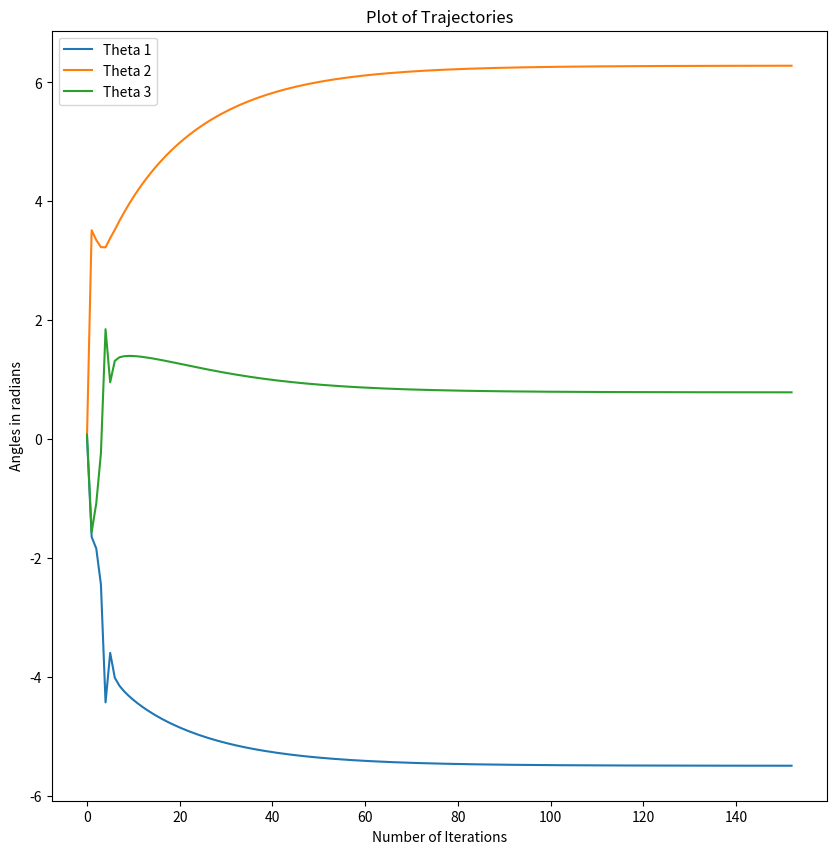

The script that saved this image:
import matplotlib.pyplot as plt
import numpy as np

class DOFMachine():
    """ This class defines a planar 3 DOF machine with 3 links of lengths length_1, length_2 and length_3."""

    def __init__(self,length_1,length_2,length_3):
        """ 
            Constructor that initailizes the lengths of the links of the machine.

            params: length_1, length_2, length_3: lengths of the links
        """
        self.length_1 = length_1
        self.length_2 = length_2
        self.length_3 = length_3
    
    def velocity(self, theta_1, theta_2, theta_3):
        """ 
            This function calculates the end effector position and orientation.

            params: theta_1, theta_2, theta_3: angles of the joints

            return: x, y, orientation: position and orientation of the end effector
        """
        x_position = (self.length_1 * np.cos(theta_1)) + (self.length_2 * np.cos(theta_1 + theta_2)) + (self.length_3 * np.cos(theta_1 + theta_2 + theta_3))

        y_position = (self.length_1 * np.sin(theta_1)) + (self.length_2 * np.sin(theta_1 + theta_2)) + (self.length_3 * np.sin(theta_1 + theta_2 + theta_3))

        orientation = theta_1 + theta_2 + theta_3

        return x_position, y_position, orientation
    
    def jacobian_calculation(self, theta_1, theta_2, theta_3):
        """"
            This function calculates the Jacobian matrix based on the formula we generated in the Exercise 6.

            params: theta_1, theta_2, theta_3: angles of the joints

            return: Jacobian matrix
        """

        x_1 = -self.length_1 * np.sin(theta_1) - self.length_2 * np.sin(theta_1 + theta_2) - self.length_3 * np.sin(theta_1 + theta_2 + theta_3)

        x_2 = -self.length_2 * np.sin(theta_1 + theta_2)  - self.length_3 * np.sin(theta_1 + theta_2 + theta_3)

        x_3 = -self.length_3 * np.sin(theta_1 + theta_2 + theta_3)

        y_1 = (self.length_1 * np.cos(theta_1)) + (self.length_2 * np.cos(theta_1 + theta_2)) + (self.length_3 * np.cos(theta_1 + theta_2 + theta_3))

        y_2 = (self.length_2 * np.cos(theta_1 + theta_2)) + (self.length_3 * np.cos(theta_1 + theta_2 + theta_3))

        y_3 = (self.length_3 * np.cos(theta_1 + theta_2 + theta_3))

        return np.array([[x_1, x_2, x_3], [y_1, y_2, y_3], [1, 1, 1]])
    
    
    def inverse_jacobian(self, pose_vector, theta_vector, max_iterations=1000):
        """"
            This function calculates the inverse Jacobian and updates the joint angles to reach the desired pose.

            params: pose_vector: desired pose of the end effector
                    theta_vector: initial joint angles
                    max_iterations: maximum number of iterations

            return: result_theta_list: list of joint angles at each iteration
        """

        # Initalize the iteration count as 0
        iterations = 0

        # Initalize an array to store the resulted joint angles at each iteration
        result_theta_list = []
        
        # Loop until the maximum number of iterations is reached
        while iterations < max_iterations:
            
            # Get the theta (angle) values from the vector
            theta_1 = theta_vector[0]
            theta_2 = theta_vector[1]
            theta_3 = theta_vector[2]

            # Calculate the end effector position and orientation
            x, y, orientation = self.velocity(theta_1, theta_2, theta_3)

            # Create a vector of the current pose
            current_pose_vector = np.array([x, y, orientation])

            # Calculate the error vector by using the formula from the slides
            space_error = np.subtract(pose_vector, current_pose_vector)

            # Check if there is a convergence
            if np.linalg.norm(space_error) < 1e-6:
                print("There is a convergence\n")
                break
            
            # Calculate the Jacobian matrix
            jacobian = self.jacobian_calculation(theta_1, theta_2, theta_3)

            # Calculate inverse Jacobian by using Moore Penrose Pseudo Inverse method
            inverse_jacobian =  np.linalg.pinv(jacobian)

            # Calculate the positive definite matrix K
            k_matrix = np.dot(0.1, np.eye(3))

            # Calculate the difference of angles
            delta_theta = (k_matrix @ (inverse_jacobian @ space_error))

            # Update the joint angles
            theta_vector = theta_vector + delta_theta

            # Append the resulted joint angles to the list
            result_theta_list.append(theta_vector.copy())

            # Increase the iteration count
            iterations += 1

        # Return the list of joint angles at each iteration   
        return result_theta_list
    
    def plot_trajectories(self, theta_list):

        # Convert the theta list to numpy array
        theta_list = np.array(theta_list)

        # Get the three different values of the joint angles
        theta_1 = theta_list[:,0]
        theta_2 = theta_list[:,1]
        theta_3 = theta_list[:,2]

        # Create a list of x axis of the table which are the number of iterations
        x_axis = np.arange(0, len(theta_list), 1)
        
        # Create a plot
        plt.figure(figsize=(10, 10))

        # Give the title of the plot
        plt.title("Plot of Trajectories")

        # Give the name of x and y axis
        plt.xlabel("Number of Iterations")
        plt.ylabel("Angles in radians")

        # Plot the angles
        plt.plot(x_axis, theta_1, label="Theta 1")
        plt.plot(x_axis, theta_2, label="Theta 2")
        plt.plot(x_axis, theta_3, label="Theta 3")

        # Show the legend
        plt.legend()

        # Save the plot
        plt.savefig("trajectories.png")

        # Show the plot
        plt.show()

        # Close the plot
        plt.close()





if __name__ == "__main__":

    pose_vector = np.array([2*np.sqrt(2), (2*np.sqrt(2)) + 1, np.deg2rad(90)])

    machine = DOFMachine(2,2,1)

    initial_degrees = np.array([0, 0, 0])

    theta_history = machine.inverse_jacobian(pose_vector, initial_degrees)

    if theta_history:
        machine.plot_trajectories(theta_history)
    else:
        print("No solution found!\n")
